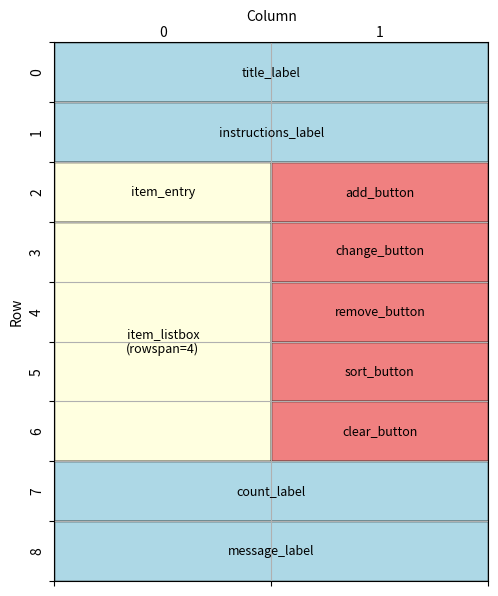

This chart was generated by the following Python code:
import matplotlib.pyplot as plt
import matplotlib.patches as patches

# Create a figure and axis
fig, ax = plt.subplots(figsize=(5.6, 7))

# Set the limits and grid size
ax.set_xlim(0, 2)  # Number of columns
ax.set_ylim(0, 9)  # Number of rows

# Set ticks at the edges (for grid lines)
ax.set_xticks(range(3))  # At 0, 1, 2 (edges)
ax.set_yticks(range(10))  # At 0 to 9 (edges)

# Set the tick labels (offset manually)
for i in range(2):
    ax.text(i + 0.5, -0.15, str(i), ha='center', va='center', transform=ax.transData)  # X labels
for j in range(9):
    ax.text(-0.08, j + 0.5, str(j), ha='center', va='center', transform=ax.transData, rotation=90)  # Y labels

# Add grid lines
ax.grid(True)

# Define widget placements and properties
widgets = [
    {"name": "title_label", "xy": (0, 0), "width": 2, "height": 1, "color": "lightblue"},
    {"name": "instructions_label", "xy": (0, 1), "width": 2, "height": 1, "color": "lightblue"},
    {"name": "item_entry", "xy": (0, 2), "width": 1, "height": 1, "color": "lightyellow"},
    {"name": "add_button", "xy": (1, 2), "width": 1, "height": 1, "color": "lightcoral"},
    {"name": "item_listbox\n(rowspan=4)", "xy": (0, 3), "width": 1, "height": 4, "color": "lightyellow"},
    {"name": "change_button", "xy": (1, 3), "width": 1, "height": 1, "color": "lightcoral"},
    {"name": "remove_button", "xy": (1, 4), "width": 1, "height": 1, "color": "lightcoral"},
    {"name": "sort_button", "xy": (1, 5), "width": 1, "height": 1, "color": "lightcoral"},
    {"name": "clear_button", "xy": (1, 6), "width": 1, "height": 1, "color": "lightcoral"},
    {"name": "count_label", "xy": (0, 7), "width": 2, "height": 1, "color": "lightblue"},
    {"name": "message_label", "xy": (0, 8), "width": 2, "height": 1, "color": "lightblue"},
]

# Add rectangles and labels to the plot for each widget
for widget in widgets:
    rect = patches.Rectangle(widget["xy"], widget["width"], widget["height"],
                             linewidth=1, edgecolor='black', facecolor=widget["color"])
    ax.add_patch(rect)
    ax.text(
        widget["xy"][0] + widget["width"] / 2,
        widget["xy"][1] + widget["height"] / 2,
        widget["name"], ha='center', va='center', fontsize=9
    )

# Move the xlabel to the top
ax.xaxis.set_label_coords(0.5, 1.06)  # Centered above the axis
plt.xlabel('Column')

# Move the ylabel to the left side
ax.yaxis.set_label_coords(-0.07, 0.5)  # Slightly left of the axis
plt.ylabel('Row')

# Invert y-axis for correct orientation
plt.gca().invert_yaxis()

# Hide original tick labels
ax.set_xticklabels([])
ax.set_yticklabels([])

# Show the plot
plt.show()
